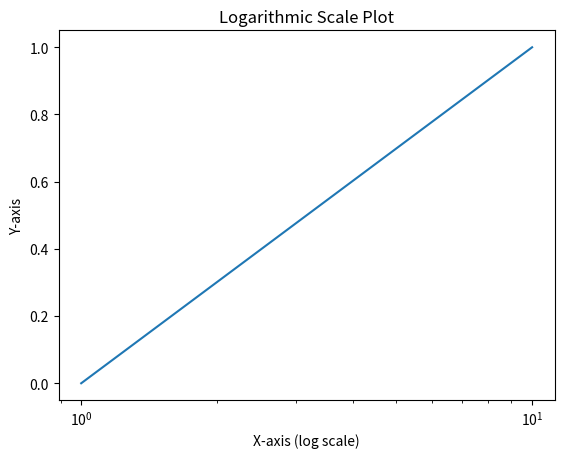

The matplotlib source for this figure:
import matplotlib.pyplot as plt
import numpy as np

x = np.linspace(1, 10, 100)
y = np.log10(x)

plt.plot(x, y)
plt.xscale('log')
plt.xlabel('X-axis (log scale)')
plt.ylabel('Y-axis')
plt.title('Logarithmic Scale Plot')
plt.show()
